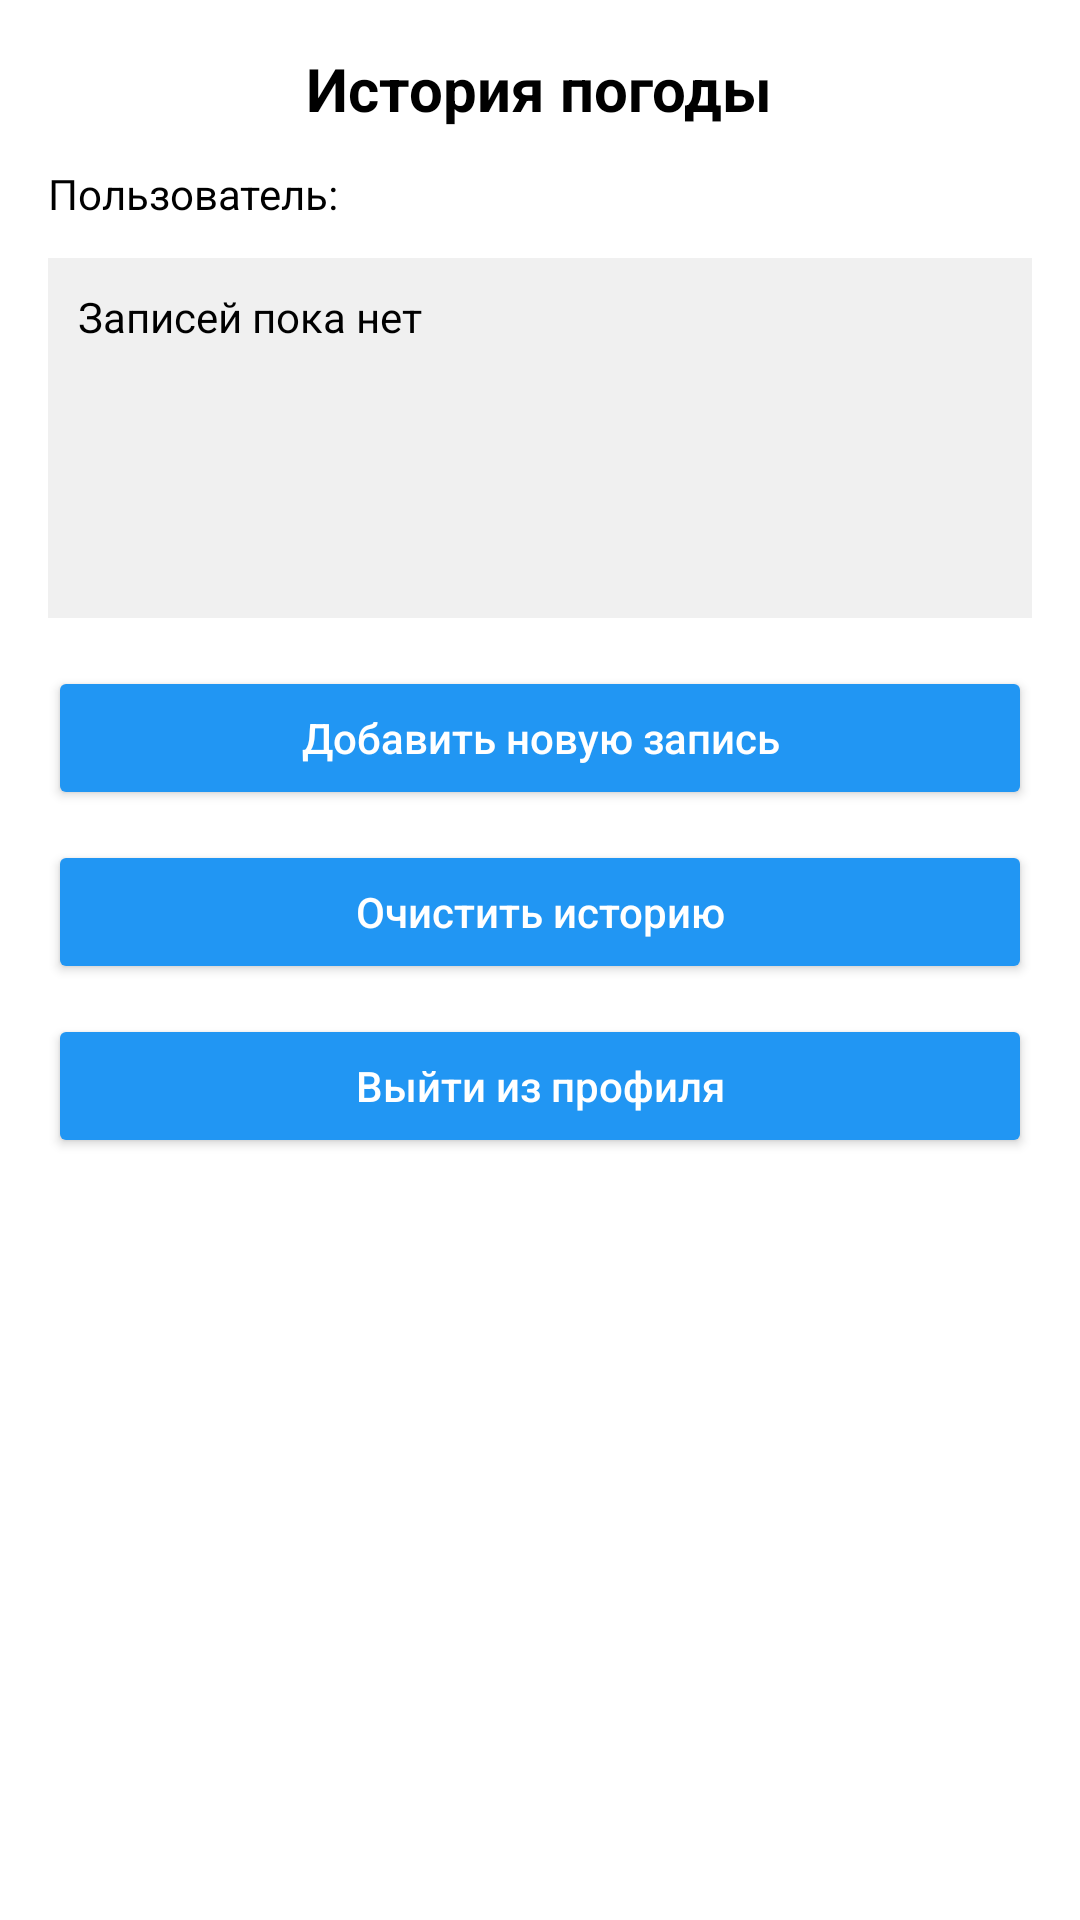

Write the Android layout XML for this screen, with the resource values it uses.
<!-- AndroidManifest.xml: application theme Theme.Pr4WeatherLaptev -->
<!-- res/layout/fragment_history.xml -->
<?xml version="1.0" encoding="utf-8"?>
<ScrollView xmlns:android="http://schemas.android.com/apk/res/android"
    android:layout_width="match_parent"
    android:layout_height="match_parent"
    android:background="@color/white">

    <LinearLayout
        android:layout_width="match_parent"
        android:layout_height="wrap_content"
        android:orientation="vertical"
        android:padding="16dp">

        <TextView
            android:id="@+id/tvHistoryTitle"
            android:layout_width="wrap_content"
            android:layout_height="wrap_content"
            android:layout_gravity="center_horizontal"
            android:layout_marginBottom="12dp"
            android:text="@string/title_history"
            android:textColor="@color/black"
            android:textSize="20sp"
            android:textStyle="bold" />

        <TextView
            android:id="@+id/tvCurrentUser"
            android:layout_width="match_parent"
            android:layout_height="wrap_content"
            android:layout_marginBottom="12dp"
            android:text="@string/label_current_user"
            android:textColor="@color/black"
            android:textSize="14sp" />

        <TextView
            android:id="@+id/tvHistoryContent"
            android:layout_width="match_parent"
            android:layout_height="wrap_content"
            android:layout_marginBottom="16dp"
            android:background="@color/lightGray"
            android:minHeight="120dp"
            android:padding="10dp"
            android:text="@string/history_empty"
            android:textColor="@color/black"
            android:textSize="14sp" />

        <androidx.appcompat.widget.AppCompatButton
            android:id="@+id/btnAddRecord"
            android:layout_width="match_parent"
            android:layout_height="wrap_content"
            android:layout_marginBottom="10dp"
            android:backgroundTint="@color/blue"
            android:text="@string/btn_add_new"
            android:textAllCaps="false"
            android:textColor="@color/white" />

        <androidx.appcompat.widget.AppCompatButton
            android:id="@+id/btnClearHistory"
            android:layout_width="match_parent"
            android:layout_height="wrap_content"
            android:layout_marginBottom="10dp"
            android:backgroundTint="@color/blue"
            android:text="@string/btn_clear_history"
            android:textAllCaps="false"
            android:textColor="@color/white" />

        <androidx.appcompat.widget.AppCompatButton
            android:id="@+id/btnLogoutHistory"
            android:layout_width="match_parent"
            android:layout_height="wrap_content"
            android:layout_marginBottom="16dp"
            android:backgroundTint="@color/blue"
            android:text="@string/btn_logout"
            android:textAllCaps="false"
            android:textColor="@color/white" />

    </LinearLayout>
</ScrollView>
<!-- resources referenced by this layout -->
<resources>
  <color name="black">#000000</color>
  <color name="blue">#2196F3</color>
  <color name="lightGray">#F0F0F0</color>
  <color name="white">#FFFFFF</color>
  <string name="btn_add_new">Добавить новую запись</string>
  <string name="btn_clear_history">Очистить историю</string>
  <string name="btn_logout">Выйти из профиля</string>
  <string name="history_empty">Записей пока нет</string>
  <string name="label_current_user">Пользователь: </string>
  <string name="title_history">История погоды</string>
  <style name="Theme.Pr4WeatherLaptev" parent="Theme.AppCompat.Light.DarkActionBar">
          <item name="colorPrimary">@color/darkGray</item>
          <item name="colorPrimaryDark">@color/black</item>
          <item name="colorAccent">@color/gray</item>
      </style>
  <color name="darkGray">#333333</color>
  <color name="gray">#CCCCCC</color>
</resources>
